Run: headless pygame with SDL's dummy video driver; simulated clock (each Clock.tick advances the game by its frame time, no real sleeping); random seed 0; keys injected as events and as key.get_pressed() state; no mouse input.
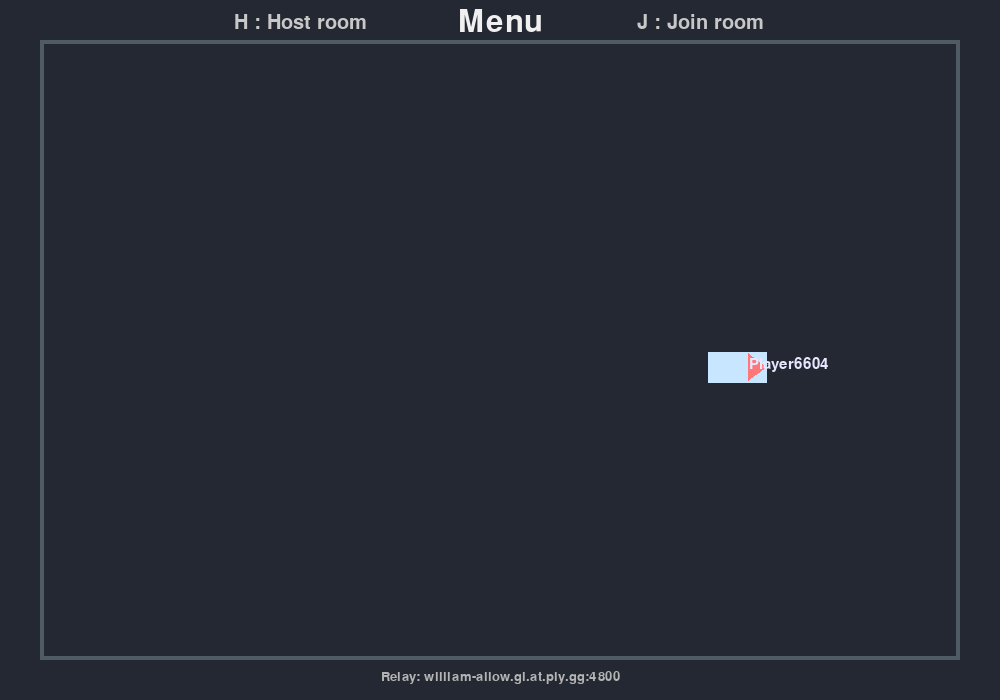
Frame 1 of 4 · flips 1–60 · no input
Frame 2 of 4 · flips 61–180 · tapped SPACE, RETURN · held RIGHT (→), D · screen unchanged from frame 1, image omitted
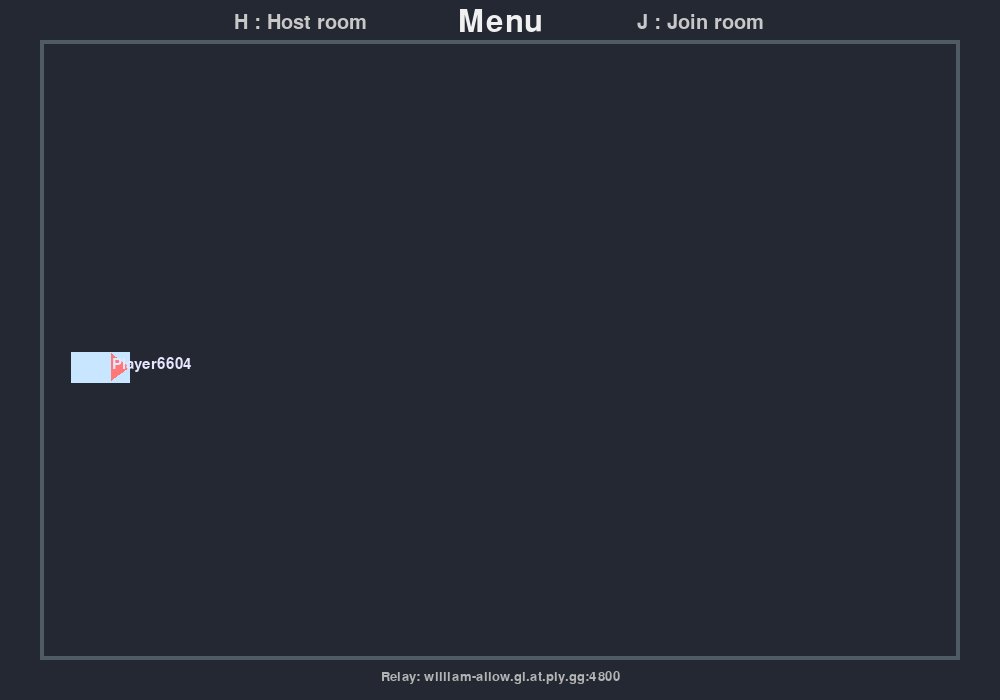
Frame 3 of 4 · flips 181–300 · held DOWN (↓), S
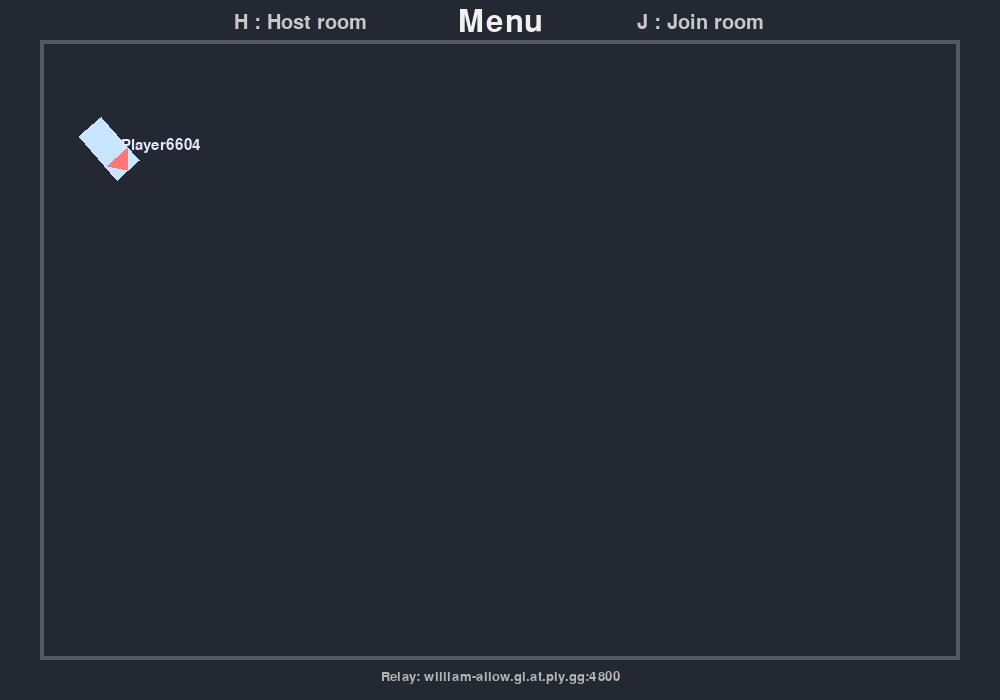
Frame 4 of 4 · flips 301–420 · held LEFT (←), A, UP (↑), W

The pygame program that drew these frames:

#!/usr/bin/env python3
"""
Top-down drift game client (client-trust network via Pi relay)
Refactored to remove magic numbers and reduce spaghetti code.
"""

import pygame, socket, json, time, random, string, sys, math, uuid, argparse

# ======= CONFIGURATION =======
# Relay endpoint
RELAY_PUBLIC_ENDPOINT = "william-allow.gl.at.ply.gg:4800"

# Window and track settings
WINDOW_WIDTH, WINDOW_HEIGHT = 1000, 700
TRACK_MARGIN = 40
TRACK_COLOR = (35, 40, 50)
TRACK_BORDER_COLOR = (80, 90, 100)
TRACK_BORDER_WIDTH = 4

# Gameplay rates
FPS = 75
SEND_HZ = 30.0       # client -> relay state rate
PING_HZ = 0.2        # keepalive (~5 s)

# Join room code parameters
JOIN_CODE_LEN = 4
ROOM_ALPHABET = string.ascii_uppercase + string.digits
MAX_CODE_LENGTH = 12

# Car constants
CAR_LEN = 58.0
CAR_WID  = 30.0
ENGINE_ACC      = 950.0
REVERSE_ACC     = 700.0
BRAKE_DECEL     = 1400.0
DRAG            = 0.35
ROLLING         = 1.6
LATERAL_GRIP    = 3.2
STEER_SENS      = 1/50
DRIFT_SENS      = 1/8000
OVERSTEER       = 1.5/100
MAX_SPEED       = 1200.0
WALL_RESTITUTION = 0.3
ANGLE_DAMP      = 25

# Input repetition settings
KEY_REPEAT_DELAY = 250
KEY_REPEAT_INTERVAL = 35

# Name input
MIN_NAME_LENGTH = 3
MAX_NAME_LENGTH = 12
PROFANITY_SET = {"NIGGER", "NIGGA", "NIGA"}

# Colors
BLACK = (0, 0, 0)
GREY_20 = (20,20,28)
GREY_180 = (180, 180, 180)
GREY_200 = (200, 200, 200)
WHITE_240 = (240,240,240)
WHITE = (255, 255, 255)

COLOR_BODY_DEFAULT = (250,210,120)
COLOR_NOSE_DEFAULT = (255,120,120)
COLOR_BODY_REMOTE  = (255,200,120)
COLOR_MY_CAR       = (200,230,255)

# =============================

def clamp(x, lo, hi):
    return lo if x < lo else hi if x > hi else x

def rand_code(n=JOIN_CODE_LEN):
    return "".join(random.choice(ROOM_ALPHABET) for _ in range(n))

def rand_name():
    return "Player" + "".join(random.choice(string.digits) for _ in range(4))

class Car:
    __slots__ = ("x", "y", "vx", "vy", "angle", "v_angle", "name", "drift_ratio")
    def __init__(self, x, y, name):
        self.x, self.y = float(x), float(y)
        self.vx, self.vy = 0.0, 0.0
        self.angle = 0.0
        self.v_angle = 0.0
        self.name = name
        self.drift_ratio = 0 

    def step(self, inputs, dt, players):
        # Unpack input controls
        th = clamp(inputs.get("th", 0.0), -1.0, 1.0)
        st = clamp(inputs.get("st", 0.0), -1.0, 1.0)
        br = 1.0 if inputs.get("br", 0.0) else 0.0

        # Calculate forward and lateral axes
        fx, fy = math.cos(self.angle), math.sin(self.angle)
        rx, ry = -fy, fx

        # Get current velocity components
        v_forward = self.vx * fx + self.vy * fy
        v_lateral = self.vx * rx + self.vy * ry

        # Compute accelerations
        a_forward = th * ENGINE_ACC
        a_lateral = -v_lateral * LATERAL_GRIP
        
        # Update acceleration in world coordinates
        acc_fx = fx * a_forward + rx * a_lateral
        acc_fy = fy * a_forward + ry * a_lateral
        
        self.vx += acc_fx * dt
        self.vy += acc_fy * dt
        self.x  += self.vx * dt
        self.y  += self.vy * dt

        # Update angular velocity and angle
        drift_moment = (STEER_SENS * st * math.copysign(v_forward, th) + (OVERSTEER * -self.v_angle))
        drift_moment +=  math.copysign(self.v_angle/100, st)
        
        self.drift_ratio = clamp(abs(v_lateral)/200, 0, 1)
        
        self.v_angle += drift_moment
        
        self.angle += ((STEER_SENS * st * v_forward)*(1-self.drift_ratio) + self.v_angle*self.drift_ratio * dt) * dt

        # Check track boundaries
        self._handle_track_bounds(dt)

        # Collision with other players (simplified circle overlap)
        for pid, d in players.items():
            if d["name"] == self.name:
                continue
            dx = d["x"] - self.x
            dy = d["y"] - self.y
            dist2 = dx * dx + dy * dy
            if dist2 < (CAR_LEN * CAR_LEN):
                self._handle_collision(dx, dy, dist2)
    
    def _handle_track_bounds(self, dt):
        minx, maxx = TRACK_MARGIN, WINDOW_WIDTH - TRACK_MARGIN
        miny, maxy = TRACK_MARGIN, WINDOW_HEIGHT - TRACK_MARGIN
        hit = False
        if self.x < minx:
            self.x = minx
            self.vx = -self.vx * WALL_RESTITUTION
            hit = True
        if self.x > maxx:
            self.x = maxx
            self.vx = -self.vx * WALL_RESTITUTION
            hit = True
        if self.y < miny:
            self.y = miny
            self.vy = -self.vy * WALL_RESTITUTION
            hit = True
        if self.y > maxy:
            self.y = maxy
            self.vy = -self.vy * WALL_RESTITUTION
            hit = True
        if hit:
            self.v_angle *= 0.5

    def _handle_collision(self, dx, dy, dist2):
        dist = math.sqrt(dist2) if dist2 > 0 else 0.01
        overlap = (CAR_LEN - dist) / 2.0
        self.vx -= (dx / dist) * overlap * WALL_RESTITUTION
        self.vy -= (dy / dist) * overlap * WALL_RESTITUTION

def draw_car(surface, x, y, angle, name,
             color_body=COLOR_BODY_DEFAULT,
             color_nose=COLOR_NOSE_DEFAULT):
    ca, sa = math.cos(angle), math.sin(angle)
    halfL, halfW = CAR_LEN * 0.5, CAR_WID * 0.5
    # Car rectangle points
    pts = [(+halfL, +halfW),
           (+halfL, -halfW),
           (-halfL, -halfW),
           (-halfL, +halfW)]
    wpts = []
    for px, py in pts:
        rx = px * ca - py * sa
        ry = px * sa + py * ca
        wpts.append((int(x + rx), int(y + ry)))
    pygame.draw.polygon(surface, color_body, wpts)
    # Draw the nose
    nose = (x + ca * halfL, y + sa * halfL)
    lft = (x + ca * (halfL * 0.4) - sa * (halfW * 0.9),
           y + sa * (halfL * 0.4) + ca * (halfW * 0.9))
    rgt = (x + ca * (halfL * 0.4) + sa * (halfW * 0.9),
           y + sa * (halfL * 0.4) - ca * (halfW * 0.9))
    pygame.draw.polygon(surface, color_nose,
                        [(int(nose[0]), int(nose[1])),
                         (int(lft[0]), int(lft[1])),
                         (int(rgt[0]), int(rgt[1]))])
    if name:
        font = pygame.font.SysFont(None, 22)
        text = font.render(name, True, (230,230,255))
        surface.blit(text, (int(x) + 12, int(y) - 10))

def draw_track(surface):
    pygame.draw.rect(surface, TRACK_COLOR, (0,0,WINDOW_WIDTH,WINDOW_HEIGHT))
    pygame.draw.rect(surface, TRACK_BORDER_COLOR,
                     (TRACK_MARGIN, TRACK_MARGIN,
                      WINDOW_WIDTH - 2 * TRACK_MARGIN,
                      WINDOW_HEIGHT - 2 * TRACK_MARGIN),
                     width=TRACK_BORDER_WIDTH)

def recv_jsons(sock):
    msgs = []
    while True:
        try:
            data = sock.recv(8192)
            if not data:
                break
            try:
                msgs.append(json.loads(data.decode("utf-8")))
            except Exception:
                pass
        except BlockingIOError:
            break
        except Exception:
            break
    return msgs

def connect_to_relay():
    host, port_str = RELAY_PUBLIC_ENDPOINT.rsplit(":", 1)
    port = int(port_str)
    addr_info = socket.getaddrinfo(host, port, socket.AF_UNSPEC, socket.SOCK_DGRAM)[0]
    s = socket.socket(*addr_info[:3])
    s.setblocking(False)
    s.connect(addr_info[4])
    return s

def get_text_input(screen, title_text, tip_text, font_big, font_small, allowed_set=None):
    pygame.key.set_repeat(KEY_REPEAT_DELAY, KEY_REPEAT_INTERVAL)
    text = ""
    while True:
        screen.fill((20,20,25))
        draw_track(screen)
        title = font_big.render(title_text, True, (230,230,240))
        screen.blit(title, (WINDOW_WIDTH//2 - title.get_width()//2, WINDOW_HEIGHT//2 - 70))
        disp_text = text if text else "(empty)"
        inp = font_big.render(disp_text, True, (180,255,180))
        screen.blit(inp, (WINDOW_WIDTH//2 - inp.get_width()//2, WINDOW_HEIGHT//2 - 10))
        tip = font_small.render(tip_text, True, (180,180,180))
        screen.blit(tip, (WINDOW_WIDTH//2 - tip.get_width()//2, WINDOW_HEIGHT//2 + 40))
        pygame.display.flip()
        for ev in pygame.event.get():
            if ev.type == pygame.QUIT:
                pygame.quit(); sys.exit(0)
            if ev.type == pygame.KEYDOWN:
                if ev.key == pygame.K_RETURN:
                    return text or None
                if ev.key == pygame.K_ESCAPE:
                    return None
                if ev.key == pygame.K_BACKSPACE:
                    text = text[:-1]
                else:
                    ch = ev.unicode.upper() if allowed_set is not None else ev.unicode
                    if allowed_set is None or (ch in allowed_set):
                        if len(text) < MAX_CODE_LENGTH:
                            text += ch

def get_code_input(screen, font_big, font_small):
    return get_text_input(screen,
                          "Enter ROOM CODE (A-Z/0-9)",
                          "Enter = OK   Esc = cancel",
                          font_big, font_small, allowed_set=ROOM_ALPHABET)

def get_name_input(screen, font_big, font_small):
    pygame.key.set_repeat(KEY_REPEAT_DELAY, KEY_REPEAT_INTERVAL)
    text = ""
    error_msg = ""
    while True:
        screen.fill((20,20,25))
        draw_track(screen)
        title = font_big.render("Enter your name", True, (230,230,240))
        screen.blit(title, (WINDOW_WIDTH//2 - title.get_width()//2, WINDOW_HEIGHT//2 - 70))
        disp_text = text if text else "(empty)"
        inp = font_big.render(disp_text, True, (180,255,180))
        screen.blit(inp, (WINDOW_WIDTH//2 - inp.get_width()//2, WINDOW_HEIGHT//2 - 10))
        tip = font_small.render("Enter : OK  -  Esc : cancel", True, (180,180,180))
        screen.blit(tip, (WINDOW_WIDTH//2 - tip.get_width()//2, WINDOW_HEIGHT//2 + 40))
        if error_msg:
            error_surf = font_big.render(error_msg, True, (230,80,80))
            screen.blit(error_surf, (WINDOW_WIDTH//2 - error_surf.get_width()//2, WINDOW_HEIGHT//2 - 120))
        pygame.display.flip()
        for ev in pygame.event.get():
            if ev.type == pygame.QUIT:
                pygame.quit(); sys.exit(0)
            if ev.type == pygame.KEYDOWN:
                if ev.key == pygame.K_RETURN:
                    if text.upper() in PROFANITY_SET:
                        error_msg = "Inappropriate name. Choose another."
                        continue
                    if len(text) < MIN_NAME_LENGTH:
                        error_msg = "Name must be at least 3 characters long."
                        continue
                    return text
                if ev.key == pygame.K_ESCAPE:
                    return None # switch to menu page
                if ev.key == pygame.K_BACKSPACE:
                    text = text[:-1]
                    error_msg = ""
                else:
                    ch = ev.unicode
                    if (ch.isprintable()) and (len(text) < MAX_NAME_LENGTH):
                        text += ch
                        error_msg = ""

def handle_network_messages(sock, remotes, dt, my_id):
    players = {}
    for msg in recv_jsons(sock):
        t = msg.get("t")
        if t == "join_ok":
            pass
        elif t == "world":
            players = msg.get("players", {}) or {}
            alpha_pos = min(1.0, dt * 10.0)
            alpha_angle = min(1.0, dt * 10.0)
            # Update remote players (smoothing)
            # You can adjust these constants to change the smoothing amount.
            POS_SMOOTHING_MULTIPLIER = 50.0   # Increase for faster positional smoothing
            ANGLE_SMOOTHING_MULTIPLIER = 50.0 # Increase for faster angular smoothing

            alpha_pos = min(1.0, dt * POS_SMOOTHING_MULTIPLIER)
            alpha_angle = min(1.0, dt * ANGLE_SMOOTHING_MULTIPLIER)
            for pid, d in players.items(): # pid: player id
                if pid == my_id:
                    continue
                tx, ty, ta = float(d["x"]), float(d["y"]), float(d["a"])
                name = d.get("name", f"Player{pid}")
                if pid not in remotes:
                    remotes[pid] = {"x": tx, "y": ty, "a": ta, "name": name}
                else:
                    cur = remotes[pid]
                    cur["x"] += (tx - cur["x"]) * alpha_pos
                    cur["y"] += (ty - cur["y"]) * alpha_pos
                    # Angle smoothing with wrap-around
                    da = ((ta - cur["a"] + math.pi) % (2 * math.pi)) - math.pi
                    cur["a"] = (cur["a"] + da * alpha_angle) % (2 * math.pi)
                    cur["name"] = name
            # Remove players that are no longer present
            for pid in list(remotes.keys()):
                if pid not in players:
                    remotes.pop(pid, None)
        elif t == "error":
            return msg.get("msg", "error")
    return None

def send_network_state(sock, code, my_id, car): # send pos and trigger world broadcoast
    pkt = {
        "t": "state",
        "code": code,
        "id": my_id,
        "x": round(car.x, 2),
        "y": round(car.y, 2),
        "a": round(car.angle, 4),
        "vx": round(car.vx, 2),
        "vy": round(car.vy, 2)
    }
    try:
        sock.send(json.dumps(pkt).encode("utf-8"))
    except Exception:
        pass

def send_ping(sock, code):
    try:
        sock.send(json.dumps({"t": "ping", "code": code}).encode("utf-8"))
    except Exception:
        pass

def read_inputs():
    keys = pygame.key.get_pressed()
    th = (keys[pygame.K_z] or keys[pygame.K_UP]) - (keys[pygame.K_s] or keys[pygame.K_DOWN])
    st = (keys[pygame.K_d] or keys[pygame.K_RIGHT]) - (keys[pygame.K_q] or keys[pygame.K_LEFT])
    br = 1.0 if keys[pygame.K_SPACE] else 0.0
    if th != 0:
        th = 1.0 if th > 0 else -1.0
    if st != 0:
        st = 1.0 if st > 0 else -1.0
    return {"th": th, "st": st, "br": br}

def main():

    parser = argparse.ArgumentParser()
    parser.add_argument("--mode", choices=["host", "join"])
    parser.add_argument("--code")
    parser.add_argument("--name")
    args, unknown = parser.parse_known_args()


    pygame.init()
    screen = pygame.display.set_mode((WINDOW_WIDTH, WINDOW_HEIGHT))
    pygame.display.set_caption("Top-Down Drift — Client Trust (Pi relay)")
    clock = pygame.time.Clock()
    font_small = pygame.font.SysFont(None, 20)
    font_medium = pygame.font.SysFont(None, 30)
    font_big = pygame.font.SysFont(None, 46)

    stage = "menu"  # menu | playing | error
    error_msg = ""
    remotes = {}

    my_name = rand_name()
    my_id = str(uuid.uuid4())[:8]
    code = None
    sock = None
    last_state_send = 0.0
    last_ping = 0.0

    spawnx = random.randint(TRACK_MARGIN + 200, WINDOW_WIDTH - TRACK_MARGIN - 200)
    spawny = random.randint(TRACK_MARGIN + 120, WINDOW_HEIGHT - TRACK_MARGIN - 120)
    my_car = Car(spawnx, spawny, my_name)

    if args.mode == "host" and args.code and args.name:
        my_name = args.name
        my_car.name = my_name
        code = args.code
        try:
            sock = connect_to_relay()
            join_pkt = {"t": "create", "code": code, "name": my_name, "id": my_id}
            sock.send(json.dumps(join_pkt).encode("utf-8"))
            stage = "playing"
        except Exception as ex:
            stage = "error"
            error_msg = f"Net error: {ex}"
    elif args.mode == "join" and args.code and args.name:
        my_name = args.name
        my_car.name = my_name
        code = args.code
        try:
            sock = connect_to_relay()
            join_pkt = {"t": "join", "code": code, "name": my_name, "id": my_id}
            sock.send(json.dumps(join_pkt).encode("utf-8"))
            join_ok_received = False
            timeout = time.time() + 1.0
            while not join_ok_received and time.time() < timeout:
                for msg in recv_jsons(sock):
                    if msg.get("t") == "join_ok":
                        join_ok_received = True
                        break
            if not join_ok_received:
                raise Exception("Failed to connect: no join confirmation received")
            stage = "playing"
        except Exception as ex:
            stage = "error"
            error_msg = f"Net error: {ex}"

    while True:
        dt = clock.tick(FPS) / 1000.0
        for ev in pygame.event.get(): # event handling
            if ev.type == pygame.QUIT: # send "bye" packet then quit
                if sock and code:
                    try:
                        sock.send(json.dumps({"t": "bye", "code": code, "id": my_id}).encode("utf-8"))
                    except Exception:
                        pass
                pygame.quit()
                sys.exit(0)
            if stage == "menu" and ev.type == pygame.KEYDOWN: # menu page
                if ev.key == pygame.K_h:  # Host: create room
                    new_name = get_name_input(screen, font_big, font_small) # player enter name
                    if new_name is not None: # save name
                        my_name = new_name
                        my_car.name = my_name
                        code = rand_code() # room code
                        try:
                            sock = connect_to_relay() # connect to relay
                            join_pkt = {"t": "create", "code": code, "name": my_name, "id": my_id} # <-- changed here
                            sock.send(json.dumps(join_pkt).encode("utf-8"))
                            stage = "playing" # switch to playing page
                        except Exception as ex:
                            stage = "error" # switch to error page
                            error_msg = f"Net error: {ex}"
                elif ev.key == pygame.K_j:  # Join room
                    new_name = get_name_input(screen, font_big, font_small) # player enter name
                    if new_name is not None: # save name
                        my_name = new_name
                        my_car.name = my_name
                        jcode = get_code_input(screen, font_big, font_small) # player enter room code
                        if not jcode:
                            continue
                        try:
                            sock = connect_to_relay() # connect to relay
                            code = jcode.upper()
                            join_pkt = {"t": "join", "code": code, "name": my_name, "id": my_id} # unchanged
                            sock.send(json.dumps(join_pkt).encode("utf-8"))
                            join_ok_received = False
                            timeout = time.time() + 1.0  # wait up to 5 seconds
                            while not join_ok_received and time.time() < timeout:
                                for msg in recv_jsons(sock):
                                    if msg.get("t") == "join_ok":
                                        join_ok_received = True
                                        break

                            if not join_ok_received:
                                raise Exception("Failed to connect: no join confirmation received")
                            stage = "playing" # switch to playing page

                        except Exception as ex:
                            stage = "error" # switch to error page
                            error_msg = f"Net error: {ex}"

            elif stage == "error" and ev.type == pygame.KEYDOWN:
                    if  ev.key == pygame.K_r:
                        stage = "menu"
                        error_msg = ""
                        remotes.clear()
                        if sock:
                            try:
                                sock.send(json.dumps({"t": "bye", "code": code, "id": my_id}).encode("utf-8"))
                            except Exception:
                                pass
                            sock.close()
                            sock = None
                        code = None
                        spawnx = random.randint(TRACK_MARGIN + 200, WINDOW_WIDTH - TRACK_MARGIN - 200)
                        spawny = random.randint(TRACK_MARGIN + 120, WINDOW_HEIGHT - TRACK_MARGIN - 120)
                        my_car = Car(spawnx, spawny, my_name)

        # Process networking : read msgs
        if sock:
            err = handle_network_messages(sock, remotes, dt, my_id) # update remote players' list
            if err: # if error
                stage = "error" # switch to error page
                error_msg = err

        # Networking Out: send state & ping at defined intervals
        if sock and code:
            now = time.time()
            if now - last_state_send >= 1.0 / SEND_HZ:
                last_state_send = now
                send_network_state(sock, code, my_id, my_car)
            if now - last_ping >= 1.0 / PING_HZ:
                last_ping = now
                send_ping(sock, code)

        my_car.step(read_inputs(), dt, remotes) # Update car physics with local input

        # Draw screen and track
        screen.fill(GREY_20)
        draw_track(screen)

        # Menu draws
        if stage == "menu":
            title = font_big.render("Menu", True, WHITE_240)
            screen.blit(title, (WINDOW_WIDTH//2 - title.get_width()//2, 7))
            tip1 = font_medium.render("H : Host room", True, GREY_200)
            tip2 = font_medium.render("J : Join room", True, GREY_200)
            relay = font_small.render(f"Relay: {RELAY_PUBLIC_ENDPOINT}", True, GREY_180)
            screen.blit(tip1, (WINDOW_WIDTH*.3 - tip1.get_width()//2, 13))
            screen.blit(tip2, (WINDOW_WIDTH*.7 - tip2.get_width()//2, 13))
            screen.blit(relay, (WINDOW_WIDTH//2 - relay.get_width()//2, WINDOW_HEIGHT-30))

        # Always draw my car
        draw_car(screen, my_car.x, my_car.y, my_car.angle, my_car.name, color_body=COLOR_MY_CAR)
        
        # Game playing: draw room code and remote players
        if stage == "playing":
            hud = font_small.render(f"Room: {code}", True, GREY_180)
            screen.blit(hud, (10, WINDOW_HEIGHT - 30))
            for pid, d in remotes.items():
                draw_car(screen, d["x"], d["y"], d["a"], d.get("name", f"Player{pid}"),
                         color_body=COLOR_BODY_REMOTE)

        if stage == "error":
            errh = font_big.render("ERROR", True, (255,120,120))
            screen.blit(errh, (WINDOW_WIDTH//2 - errh.get_width()//2, WINDOW_HEIGHT//2 - 40))
            msg = font_small.render(error_msg, True, (255,200,200))
            screen.blit(msg, (WINDOW_WIDTH//2 - msg.get_width()//2, WINDOW_HEIGHT//2))
            tip = font_small.render("Press R to restart", True, GREY_200)
            screen.blit(tip, (WINDOW_WIDTH//2 - tip.get_width()//2, WINDOW_HEIGHT//2 + 40))

        pygame.display.flip()

if __name__ == "__main__":
    main()
